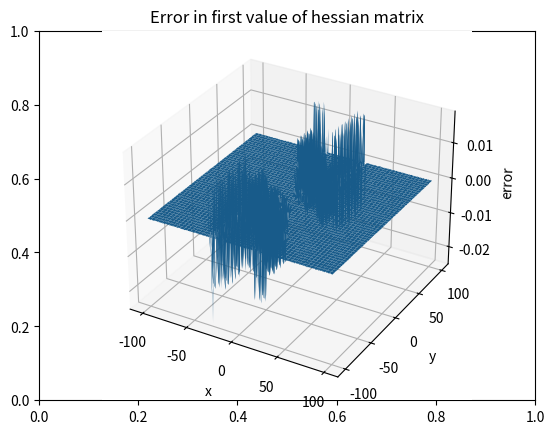

Reproduce this figure in Python.
import numpy as np
import matplotlib.pyplot as plt


def ddx(f, x, y, h):
    return (f(x+h, y)-f(x, y))/h


def ddy(f, x, y, h):
    return (f(x, y+h)-f(x, y))/h


def grad(f, x, y, h):  # returns the gradient of a function f at a point x, y by comparing with x+h, y+h
    return np.array([ddx(f, x, y, h), ddy(f, x, y, h)])


def hessian(f, x, y, h):
    """
    Calculates the numerical hessian of a generic function around a point (x, y)
    :param f: function to be analyzed
    :param x: x-value of point
    :param y: y-value of point
    :param h: small value to approximate derivative
    :return: hessian matrix for functio
    """
    dfxx = (ddx(f, x+h, y, h) - ddx(f, x, y, h))/h
    dfxy = (ddx(f, x, y+h, h) - ddx(f, x, y, h))/h
    # not necessary but can be nice to have anyway
    # dfyx = (ddy(f, x+h, y, h) - ddy(f, x, y, h))/h
    dfyy = (ddy(f, x, y+h, h) - ddy(f, x, y, h))/h

    return np.array([[dfxx, dfxy], [dfxy, dfyy]])


def func(x, y):
    """
    function from assignment
    """
    return np.sin(x+y)


def analytic_grad(x, y):
    """
    calculates the analytical gradient of sin(x+y) at a point (x, y)
    """
    return np.array([np.cos(x+y), np.cos(x+y)])


def analytic_hess(x, y):
    """
    calculates the analytical hessian of sin(x+y) at a point (x, y)
    """
    return np.array([[-np.sin(x+y), -np.sin(x+y)], [-np.sin(x+y), -np.sin(x+y)]])


def gen_err(y1_, y2_):
    """
    generates an array of absolute error between two vector arrays
    by comparing distance between vectors
    """
    diff = np.array([y2_[0] - y1_[0], y2_[1] - y1_[1]])
    err = np.array([np.sqrt(diff[0]**2+diff[1]**2)])

    return err


def f5(x, y):  # (0, +-1.25)
    """
    Second function from Eq. 2
    """
    return (x**2+3*y**2)*np.e**(-x**2-y**2)


# switches
plot1 = 0
plot2 = 0
plot3 = 1

# setup
np.vectorize(grad)
np.vectorize(ddx)
np.vectorize(ddy)

print(hessian(func, 1, 1, 10**-6))
print(analytic_hess(1, 1))

X1, Y1 = np.meshgrid(np.linspace(-10, 10, 100), np.linspace(-10, 10, 100))

Z1 = grad(func, X1, Y1, 10**-6)

Z2 = analytic_grad(X1, Y1)

Err = gen_err(Z1, Z2)

print("yay")
Err = np.squeeze(Err, axis=0)

if plot1:
    fig = plt.figure()
    plt.title("Absolute error between numerical and analytic gradient")
    ax = fig.add_subplot(projection='3d')
    ax.set_xlabel("X")
    ax.set_ylabel("Y")
    ax.set_zlabel("Error")
    ax.set_zlim(-10**-5, 10**-5)
    ax.plot_surface(X1, Y1, Err)

X2 = np.linspace(-9, -4)

Y2 = np.array([np.linalg.norm(grad(func, np.pi/4, np.pi/4, 10**h) - analytic_grad(np.pi / 4, np.pi / 4)) for h in X2])

if plot2:
    fig = plt.figure()
    ax = fig.add_subplot()
    plt.title(r"Absolute error at point ($\frac{\pi}{4}$, $\frac{\pi}{4}$) depending on h")
    ax.set_xlabel("exponent of h")
    ax.set_ylabel("Absolute error")
    plt.grid()
    plt.plot(X2, Y2)

X3, Y3 = np.meshgrid(np.linspace(-100, 100, 500), np.linspace(-100, 100, 500))
Z1 = hessian(func, X3, Y3, 10**-6)[0, 0]
Z2 = analytic_hess(X3, Y3)[0, 0]

if plot3:
    fig = plt.figure()
    plt.title("Error in first value of hessian matrix")
    ax = fig.add_subplot(projection='3d')
    ax.set_xlabel("x")
    ax.set_ylabel("y")
    ax.set_zlabel("error")
    ax.plot_surface(X3, Y3, Z2-Z1)


print(grad(f5, 0, 1.25, 10**-6))
print(hessian(f5, 0, 1.25, 10**-6))

plt.show()
